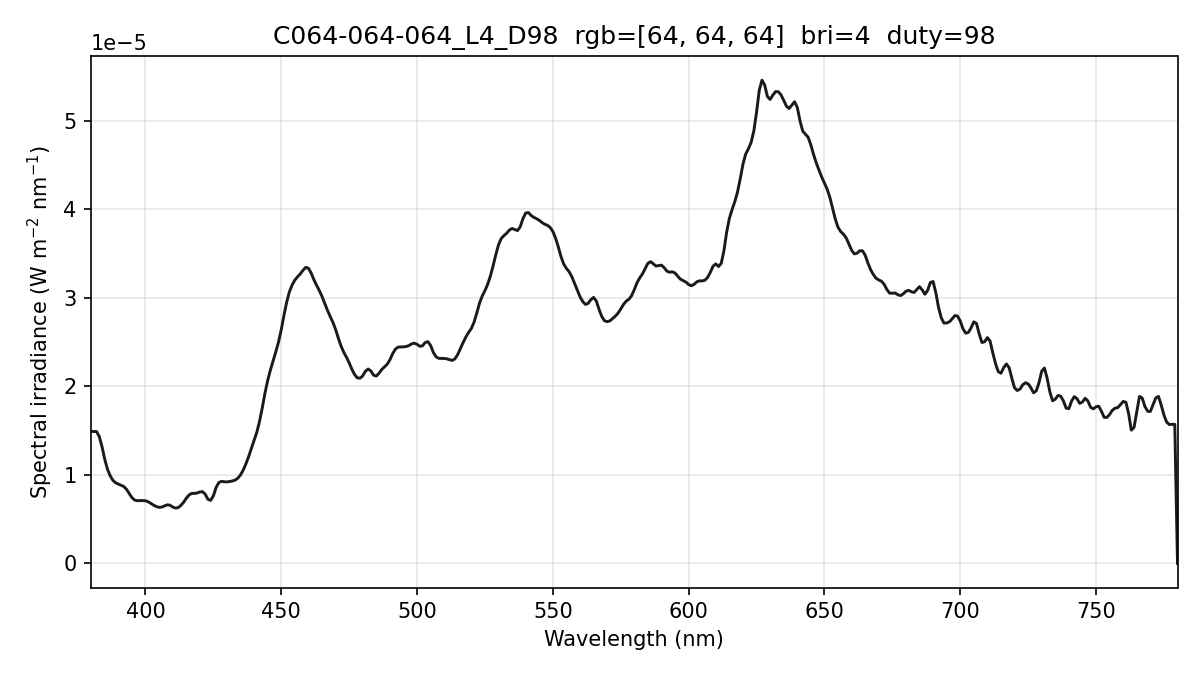

The table this chart was drawn from, first rows:
wavelength_nm, spectral_irradiance_W_m2_nm, spectral_irradiance_std_W_m2_nm, spectral_irradiance_uW_cm2_nm, photon_irradiance_photons_m2_s_nm
380, 1.48991536e-05, 7.77831807e-07, 1.48991536e-03, 2.85015488e+13
381, 1.48991536e-05, 7.77831807e-07, 1.48991536e-03, 2.85765529e+13
382, 1.48991536e-05, 7.77831807e-07, 1.48991536e-03, 2.86515570e+13
383, 1.43281705e-05, 8.13456388e-07, 1.43281705e-03, 2.76256677e+13
384, 1.31934602e-05, 9.07069440e-07, 1.31934602e-03, 2.55042879e+13
385, 1.17788603e-05, 9.31104304e-07, 1.17788603e-03, 2.28290200e+13
386, 1.06553525e-05, 8.14603590e-07, 1.06553525e-03, 2.07051507e+13
387, 9.90822351e-06, 5.95092911e-07, 9.90822351e-04, 1.93032319e+13
388, 9.39270450e-06, 5.32920941e-07, 9.39270450e-04, 1.83461801e+13
389, 9.10879672e-06, 6.47946482e-07, 9.10879672e-04, 1.78374956e+13
390, 8.96983376e-06, 7.15360466e-07, 8.96983376e-04, 1.76105236e+13
391, 8.83842880e-06, 6.15150076e-07, 8.83842880e-04, 1.73970292e+13
392, 8.68936318e-06, 3.68684467e-07, 8.68936318e-04, 1.71473607e+13
393, 8.38451584e-06, 2.44921567e-07, 8.38451584e-04, 1.65879916e+13
394, 7.92220871e-06, 2.66839927e-07, 7.92220871e-04, 1.57132409e+13
395, 7.43893611e-06, 3.66541043e-07, 7.43893611e-04, 1.47921463e+13
396, 7.15939949e-06, 3.74221813e-07, 7.15939949e-04, 1.42723356e+13
397, 7.08360085e-06, 3.00503536e-07, 7.08360085e-04, 1.41568899e+13
398, 7.09470408e-06, 2.81532486e-07, 7.09470408e-04, 1.42147958e+13
399, 7.09986873e-06, 3.59551751e-07, 7.09986873e-04, 1.42608852e+13
400, 7.07296546e-06, 4.39060500e-07, 7.07296546e-04, 1.42424530e+13
401, 6.96646997e-06, 3.85762434e-07, 6.96646997e-04, 1.40630788e+13
402, 6.78076129e-06, 2.76037939e-07, 6.78076129e-04, 1.37223274e+13
403, 6.57849914e-06, 3.16489234e-07, 6.57849914e-04, 1.33461234e+13
404, 6.42644040e-06, 2.99007055e-07, 6.42644040e-04, 1.30699858e+13
405, 6.33706866e-06, 2.07085197e-07, 6.33706866e-04, 1.29201247e+13
406, 6.36190781e-06, 2.43734582e-07, 6.36190781e-04, 1.30027937e+13
407, 6.48728339e-06, 2.73492456e-07, 6.48728339e-04, 1.32917005e+13
408, 6.61535313e-06, 2.50843106e-07, 6.61535313e-04, 1.35874032e+13
409, 6.57891156e-06, 2.43096483e-07, 6.57891156e-04, 1.35456741e+13
410, 6.37795854e-06, 2.80638516e-07, 6.37795854e-04, 1.31640286e+13
411, 6.25189409e-06, 3.35525482e-07, 6.25189409e-04, 1.29353059e+13
412, 6.29372010e-06, 3.78508633e-07, 6.29372010e-04, 1.30535281e+13
413, 6.53494537e-06, 3.99602110e-07, 6.53494537e-04, 1.35867405e+13
414, 6.88837950e-06, 4.38924212e-07, 6.88837950e-04, 1.43562388e+13
415, 7.34017355e-06, 5.98863497e-07, 7.34017355e-04, 1.53347850e+13
416, 7.71854818e-06, 7.76230847e-07, 7.71854818e-04, 1.61641256e+13
417, 7.90404296e-06, 7.86678089e-07, 7.90404296e-04, 1.65923773e+13
418, 7.90854777e-06, 6.42174659e-07, 7.90854777e-04, 1.66416465e+13
419, 7.94643738e-06, 5.92111993e-07, 7.94643738e-04, 1.67613794e+13
420, 8.07032486e-06, 6.60690211e-07, 8.07032486e-04, 1.70633216e+13
421, 8.09943397e-06, 7.42389829e-07, 8.09943397e-04, 1.71656413e+13
422, 7.82342147e-06, 6.78581493e-07, 7.82342147e-04, 1.66200546e+13
423, 7.24228642e-06, 4.68555454e-07, 7.24228642e-04, 1.54219515e+13
424, 7.12256677e-06, 3.77421877e-07, 7.12256677e-04, 1.52028725e+13
425, 7.61712855e-06, 4.74042233e-07, 7.61712855e-04, 1.62968430e+13
426, 8.56493569e-06, 7.14292969e-07, 8.56493569e-04, 1.83677929e+13
427, 9.12330982e-06, 8.48791487e-07, 9.12330982e-04, 1.96111728e+13
428, 9.27562144e-06, 8.73012211e-07, 9.27562144e-04, 1.99852715e+13
429, 9.21962161e-06, 8.11991097e-07, 9.21962161e-04, 1.99110268e+13
430, 9.20815362e-06, 7.26958147e-07, 9.20815362e-04, 1.99326150e+13
431, 9.24681003e-06, 6.25172605e-07, 9.24681003e-04, 2.00628429e+13
432, 9.31506728e-06, 5.53087726e-07, 9.31506728e-04, 2.02578341e+13
433, 9.40510879e-06, 5.23439166e-07, 9.40510879e-04, 2.05009973e+13
434, 9.62127870e-06, 4.56135427e-07, 9.62127870e-04, 2.10206331e+13
435, 9.99601371e-06, 2.77533034e-07, 9.99601371e-04, 2.18896777e+13
436, 1.05443352e-05, 1.65192337e-08, 1.05443352e-03, 2.31434958e+13
437, 1.12514958e-05, 1.07916929e-07, 1.12514958e-03, 2.47522663e+13
438, 1.20688696e-05, 3.35957896e-07, 1.20688696e-03, 2.66111702e+13
439, 1.29802870e-05, 7.43783511e-07, 1.29802870e-03, 2.86861379e+13
... 341 more rows
